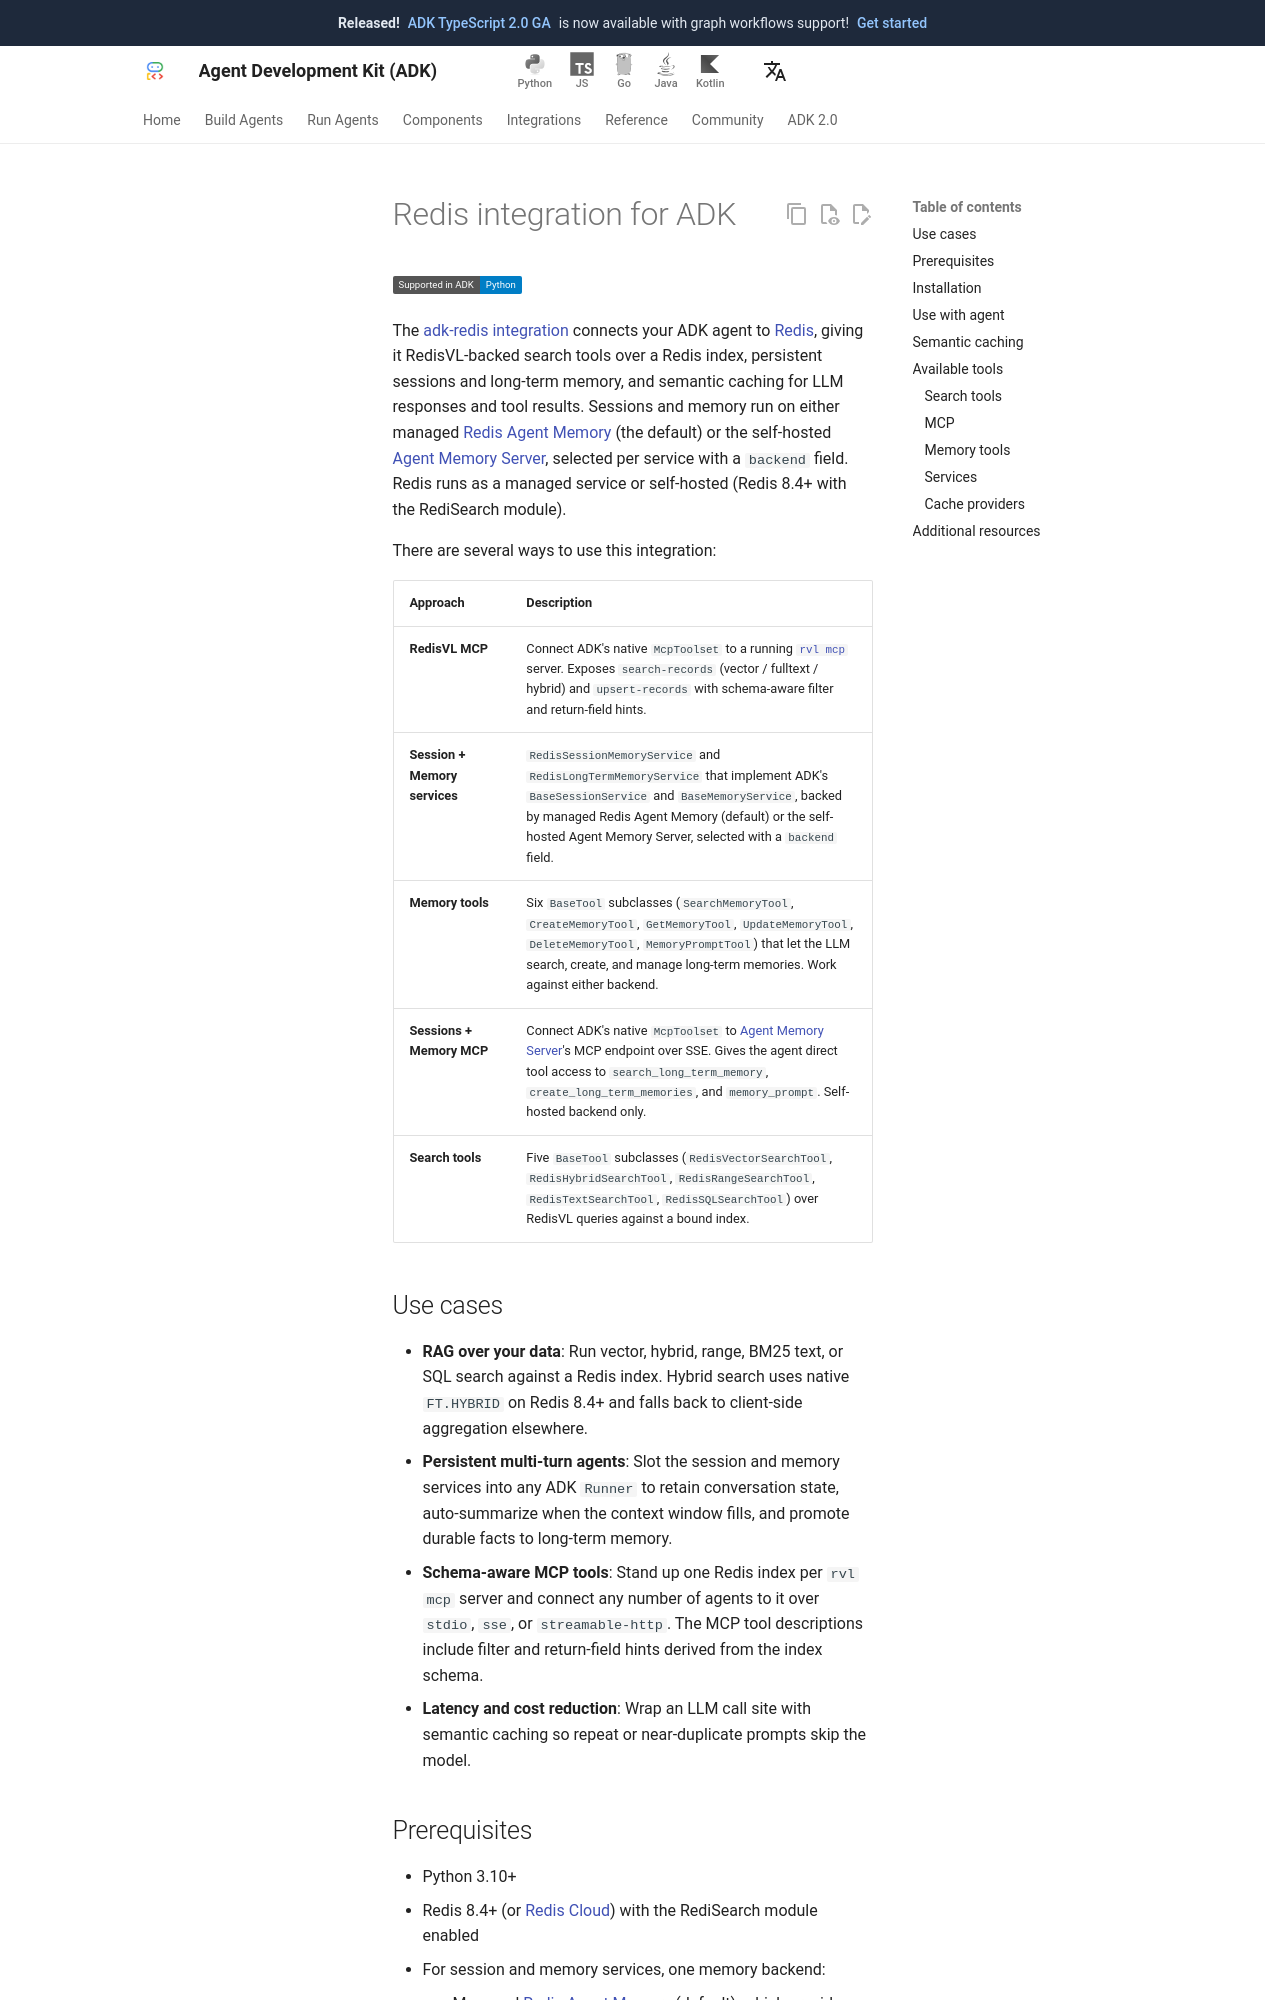

repository: adk-labs/adk-docs · page: integrations/redis/index.html · generator: mkdocs

---
catalog_title: Redis
catalog_description: Vector, hybrid, and SQL search plus session, memory, and semantic cache for agents
catalog_icon: /integrations/assets/redis.svg
catalog_tags: ["data","mcp"]
---

# Redis integration for ADK

<div class="language-support-tag">
  <span class="lst-supported">Supported in ADK</span><span class="lst-python">Python</span>
</div>

The [adk-redis integration](https://github.com/redis-developer/adk-redis)
connects your ADK agent to [Redis](https://redis.io/), giving it
RedisVL-backed search tools
over a Redis index, persistent sessions and long-term memory, and semantic
caching for LLM responses and tool results. Sessions and memory run on either
managed [Redis Agent Memory](https://redis.io/docs/latest/integrate/google-adk/redis-agent-memory/)
(the default) or the self-hosted
[Agent Memory Server](https://github.com/redis/agent-memory-server),
selected per service with a `backend` field. Redis runs as a
managed service or self-hosted (Redis 8.4+ with the RediSearch module).

There are several ways to use this integration:

| Approach | Description |
|----------|-------------|
| **RedisVL MCP** | Connect ADK's native `McpToolset` to a running [`rvl mcp`](https://docs.redisvl.com/en/latest/user_guide/how_to_guides/mcp.html) server. Exposes `search-records` (vector / fulltext / hybrid) and `upsert-records` with schema-aware filter and return-field hints. |
| **Session + Memory services** | `RedisSessionMemoryService` and `RedisLongTermMemoryService` that implement ADK's `BaseSessionService` and `BaseMemoryService`, backed by managed Redis Agent Memory (default) or the self-hosted Agent Memory Server, selected with a `backend` field. |
| **Memory tools** | Six `BaseTool` subclasses (`SearchMemoryTool`, `CreateMemoryTool`, `GetMemoryTool`, `UpdateMemoryTool`, `DeleteMemoryTool`, `MemoryPromptTool`) that let the LLM search, create, and manage long-term memories. Work against either backend. |
| **Sessions + Memory MCP** | Connect ADK's native `McpToolset` to [Agent Memory Server](https://github.com/redis/agent-memory-server)'s MCP endpoint over SSE. Gives the agent direct tool access to `search_long_term_memory`, `create_long_term_memories`, and `memory_prompt`. Self-hosted backend only. |
| **Search tools** | Five `BaseTool` subclasses (`RedisVectorSearchTool`, `RedisHybridSearchTool`, `RedisRangeSearchTool`, `RedisTextSearchTool`, `RedisSQLSearchTool`) over RedisVL queries against a bound index. |

## Use cases

- **RAG over your data**: Run vector, hybrid, range, BM25 text, or SQL search
  against a Redis index. Hybrid search uses native `FT.HYBRID` on Redis 8.4+
  and falls back to client-side aggregation elsewhere.
- **Persistent multi-turn agents**: Slot the session and memory services into
  any ADK `Runner` to retain conversation state, auto-summarize when the
  context window fills, and promote durable facts to long-term memory.
- **Schema-aware MCP tools**: Stand up one Redis index per `rvl mcp` server
  and connect any number of agents to it over `stdio`, `sse`, or
  `streamable-http`. The MCP tool descriptions include filter and
  return-field hints derived from the index schema.
- **Latency and cost reduction**: Wrap an LLM call site with semantic caching
  so repeat or near-duplicate prompts skip the model.

## Prerequisites

- Python 3.10+
- Redis 8.4+ (or [Redis Cloud](https://redis.io/cloud/)) with the
  RediSearch module enabled
- For session and memory services, one memory backend:
    - Managed
      [Redis Agent Memory](https://redis.io/docs/latest/integrate/google-adk/redis-agent-memory/)
      (default), which provides an API base URL, API key, and store ID, or
    - Self-hosted
      [Agent Memory Server](https://github.com/redis/agent-memory-server)
      running locally or in your environment
- For the LangCache cache provider: a
  [Redis LangCache](https://redis.io/langcache) cache and API key

## Installation

Install the components you need:

```bash
pip install 'adk-redis[memory]'      # session + long-term memory services
pip install 'adk-redis[search]'      # RedisVL-backed search tools
pip install 'adk-redis[sql]'         # RedisSQLSearchTool (sql-redis)
pip install 'adk-redis[langcache]'   # managed semantic cache provider
pip install 'adk-redis[all]'         # everything above

# For the RedisVL MCP server (used with ADK's native McpToolset):
pip install 'redisvl[mcp]>=0.18.2'
```
